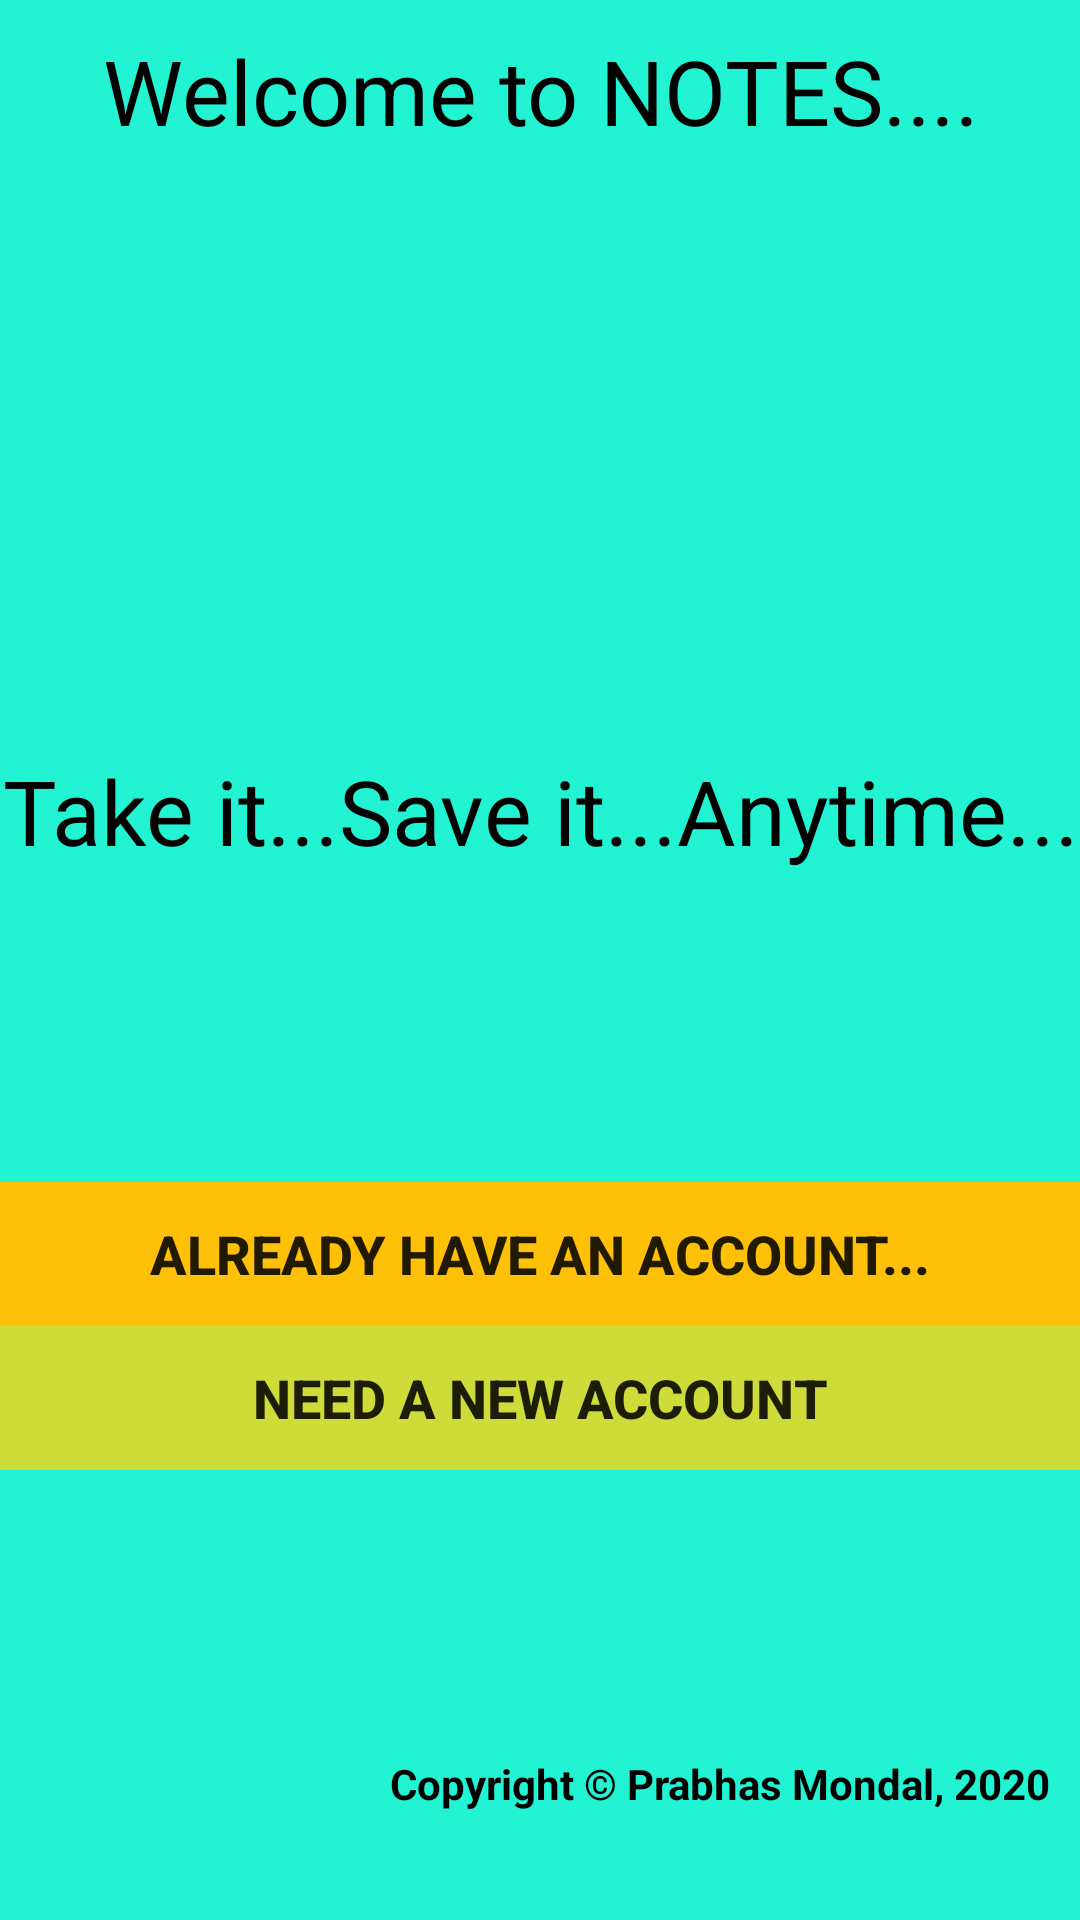

The Android layout XML behind this screen, and the referenced resources:
<!-- AndroidManifest.xml: activity theme AppTheme.NoActionBar -->
<!-- res/layout/activity_start.xml -->
<?xml version="1.0" encoding="utf-8"?>
<RelativeLayout xmlns:android="http://schemas.android.com/apk/res/android"
    xmlns:app="http://schemas.android.com/apk/res-auto"
    xmlns:tools="http://schemas.android.com/tools"
    android:layout_width="match_parent"
    android:layout_height="match_parent"
    android:background="#21F3D3"
    tools:context=".StartActivity">

    <LinearLayout
        android:layout_width="match_parent"
        android:layout_height="wrap_content"
        android:layout_alignParentBottom="true"
        android:layout_marginBottom="150dp"
        android:orientation="vertical">

        <Button
            android:id="@+id/btnlogin"
            android:layout_width="match_parent"
            android:layout_height="wrap_content"
            android:layout_gravity="center"
            android:background="#FFC107"
            android:text="Already have an account..."
            android:textSize="18dp"
            android:textStyle="bold" />

        <Button
            android:id="@+id/btnregistration"
            android:layout_width="match_parent"
            android:layout_height="wrap_content"
            android:layout_gravity="center"
            android:background="#CDDC39"
            android:text="Need A new account"
            android:textSize="18dp"
            android:textStyle="bold" />
    </LinearLayout>

    <TextView
        android:id="@+id/textView"
        android:layout_width="match_parent"
        android:layout_height="wrap_content"
        android:layout_marginTop="10dp"
        android:gravity="center"
        android:text="Welcome to NOTES...."
        android:textColor="#000"
        android:textSize="30dp" />

    <TextView
        android:id="@+id/textView1"
        android:layout_width="match_parent"
        android:layout_height="wrap_content"
        android:layout_marginTop="250dp"
        android:layout_marginBottom="194dp"
        android:gravity="center"
        android:text="Take it...Save it...Anytime..."
        android:textColor="#000"
        android:textSize="30dp" />

    <ImageView
        android:id="@+id/imageView"
        android:layout_width="220dp"
        android:layout_height="200dp"
        android:layout_alignParentStart="true"
        android:layout_alignParentLeft="true"
        android:layout_alignParentEnd="true"
        android:layout_alignParentRight="true"
        android:layout_marginStart="118dp"
        android:layout_marginLeft="118dp"
        android:layout_marginTop="50dp"
        android:layout_marginEnd="75dp"
        android:layout_marginRight="75dp"
        android:background="#21F3D3"
        app:srcCompat="@drawable/notesapp" />

    <TextView
        android:id="@+id/textView3"
        android:layout_width="match_parent"
        android:layout_height="wrap_content"
        android:layout_marginTop="585dp"
        android:layout_marginRight="10dp"
        android:gravity="right"
        android:text="@string/copyright"
        android:textColor="#000"
        android:textStyle="bold" />

</RelativeLayout>
<!-- resources referenced by this layout -->
<resources>
  <string name="copyright">Copyright © Prabhas Mondal, 2020 </string>
  <style name="AppTheme.NoActionBar">
          <item name="windowActionBar">false</item>
          <item name="windowNoTitle">true</item>
      </style>
</resources>
